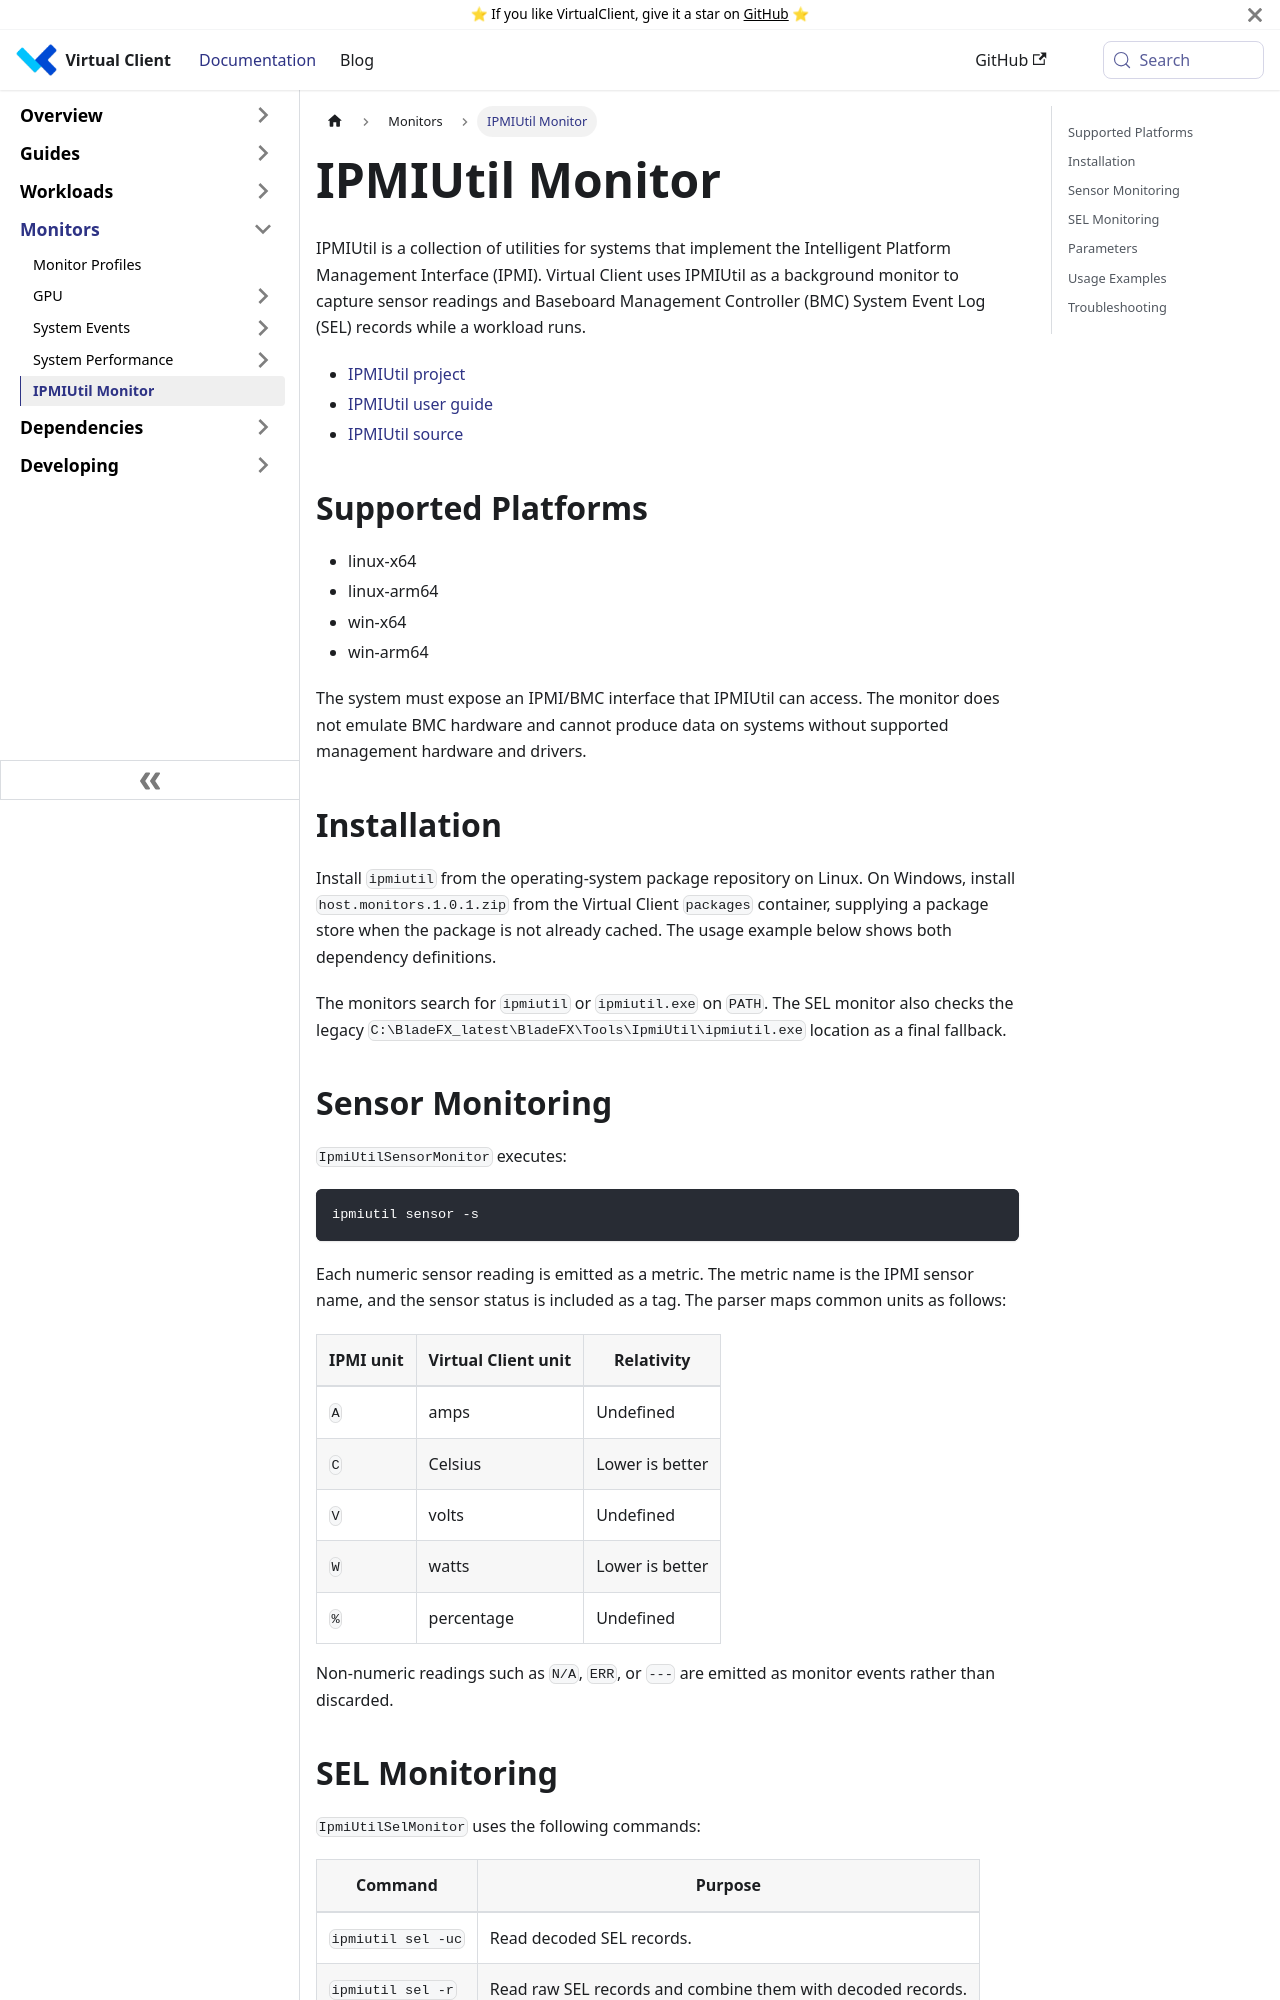

repository: microsoft/VirtualClient · page: docs/monitors/ipmiutil/index.html · generator: docusaurus

---
slug: /monitors/ipmiutil
sidebar_position: 7
---

# IPMIUtil Monitor

IPMIUtil is a collection of utilities for systems that implement the Intelligent Platform Management Interface (IPMI). Virtual Client uses IPMIUtil as a background monitor to capture sensor readings and Baseboard Management Controller (BMC) System Event Log (SEL) records while a workload runs.

* [IPMIUtil project](https://ipmiutil.sourceforge.net/)
* [IPMIUtil user guide](https://ipmiutil.sourceforge.net/docs/UserGuide)
* [IPMIUtil source](https://sourceforge.net/projects/ipmiutil/)

## Supported Platforms

* linux-x64
* linux-arm64
* win-x64
* win-arm64

The system must expose an IPMI/BMC interface that IPMIUtil can access. The monitor does not emulate BMC hardware and cannot produce data on systems without supported management hardware and drivers.

## Installation

Install `ipmiutil` from the operating-system package repository on Linux. On Windows, install `host.monitors.1.0.1.zip` from the Virtual Client
`packages` container, supplying a package store when the package is not already cached. The usage example below shows both dependency definitions.

The monitors search for `ipmiutil` or `ipmiutil.exe` on `PATH`. The SEL monitor also checks the legacy
`C:\BladeFX_latest\BladeFX\Tools\IpmiUtil\ipmiutil.exe` location as a final fallback.

## Sensor Monitoring

`IpmiUtilSensorMonitor` executes:

``` text
ipmiutil sensor -s
```

Each numeric sensor reading is emitted as a metric. The metric name is the IPMI sensor name, and the sensor status is included as a tag. The parser maps common units as follows:

| IPMI unit | Virtual Client unit | Relativity |
|-----------|---------------------|------------|
| `A` | amps | Undefined |
| `C` | Celsius | Lower is better |
| `V` | volts | Undefined |
| `W` | watts | Lower is better |
| `%` | percentage | Undefined |

Non-numeric readings such as `N/A`, `ERR`, or `---` are emitted as monitor events rather than discarded.
